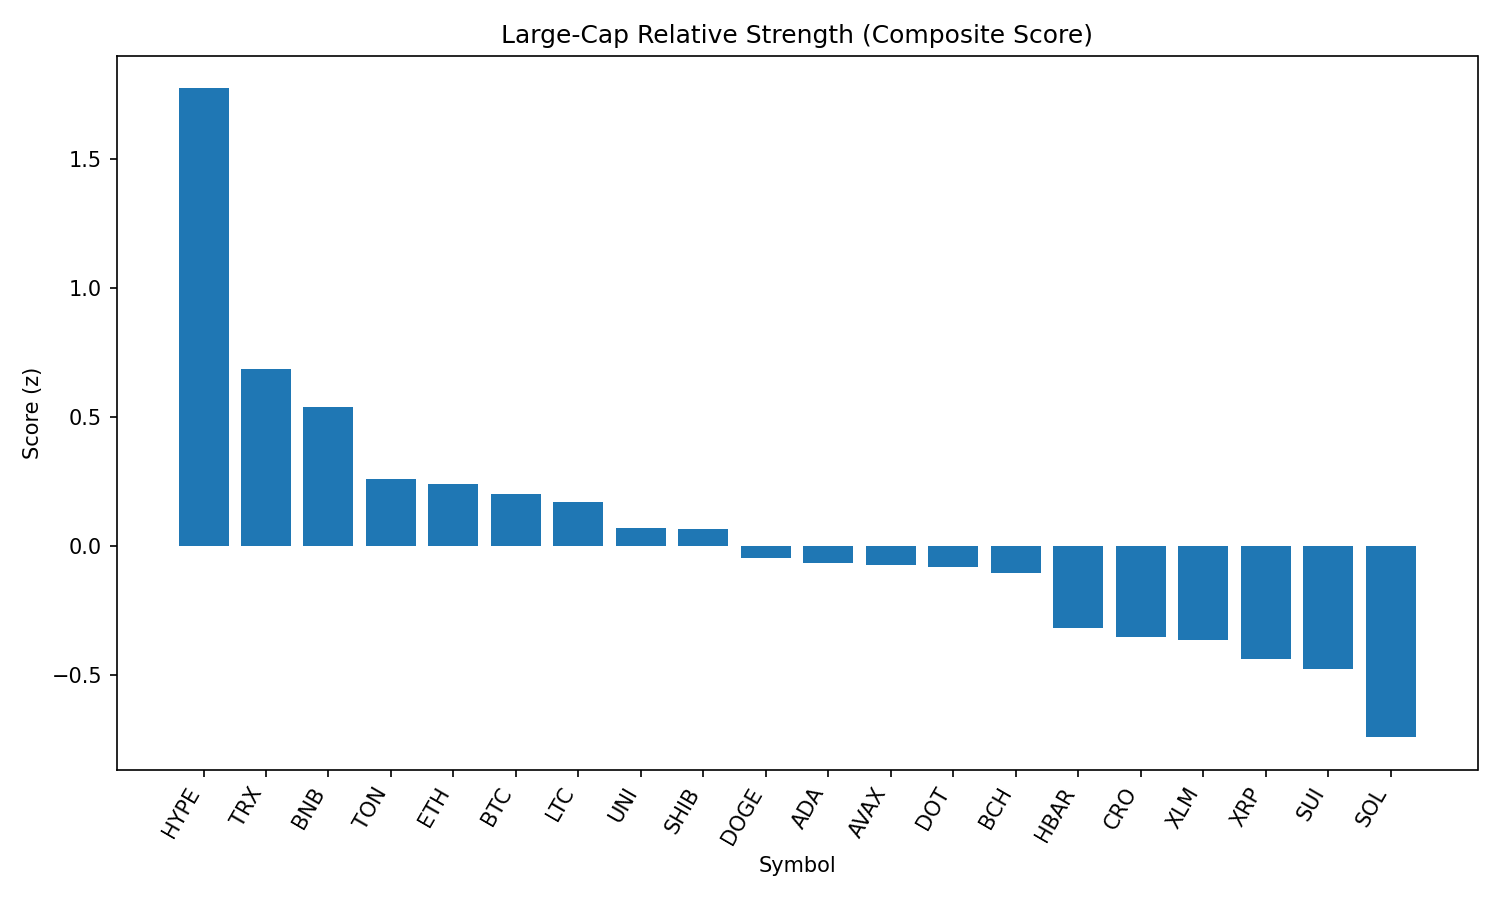

The table this chart was drawn from, first rows:
rank, name, symbol, price, pct_1h, pct_24h, pct_7d, pct_1h_vs_btc, pct_24h_vs_btc, pct_7d_vs_btc, market_cap_rank, market_cap, volume_usd, score
1, Hyperliquid, HYPE, 44.18, 1.679, -3.929, -0.3658, 1.754, -0.2074, 7.412, 17, 11992745091, 412527011, 1.774
2, TRON, TRX, 0.3372, 0.048, -1.896, -7.763, 0.1228, 1.826, 0.01514, 9, 31923864831, 1098261911, 0.6854
3, BNB, BNB, 856.4, -0.1776, -1.785, -4.296, -0.1028, 1.937, 3.482, 5, 119239942786, 1540450736, 0.5404
4, Toncoin, TON, 3.05, 0.06271, -3.669, -10, 0.1375, 0.05245, -2.224, 29, 7838894725, 217252056, 0.2615
5, Ethereum, ETH, 4331, -0.1138, -3.274, -10.52, -0.03896, 0.4478, -2.743, 2, 523152795991, 36442763039, 0.2396
6, Bitcoin, BTC, 107801, -0.07482, -3.722, -7.778, 0.0, 0.0, 0.0, 1, 2148729205014, 51194479023, 0.2017
7, Litecoin, LTC, 109.2, -0.1772, -3.092, -10.85, -0.1024, 0.6302, -3.076, 27, 8330303578, 583564906, 0.1692
8, Uniswap, UNI, 9.53, -0.02649, -3.832, -17.28, 0.04833, -0.1104, -9.506, 34, 5723101185, 364904074, 0.0701
9, Shiba Inu, SHIB, 1.209e-05, -0.1943, -3.525, -9.446, -0.1195, 0.1969, -1.668, 30, 7125749891, 264439573, 0.06595
10, Dogecoin, DOGE, 0.2114, 0.0212, -4.773, -11.63, 0.09602, -1.051, -3.851, 10, 31880019550, 2349911277, -0.04593
11, Cardano, ADA, 0.8162, -0.2617, -3.701, -12.56, -0.1869, 0.02057, -4.78, 11, 29810151856, 1455806854, -0.06543
12, Avalanche, AVAX, 23.34, -0.1684, -4.328, -6.939, -0.09362, -0.6059, 0.8387, 22, 9855792758, 807030123, -0.07175
13, Polkadot, DOT, 3.75, -0.08276, -4.622, -8.694, -0.007939, -0.8999, -0.9156, 35, 5707874862, 433046559, -0.08012
14, Bitcoin Cash, BCH, 530.4, -0.2378, -3.989, -11.61, -0.163, -0.2669, -3.831, 21, 10567811032, 343227602, -0.1033
15, Hedera, HBAR, 0.2251, -0.1602, -5.198, -12.12, -0.08536, -1.476, -4.34, 23, 9546182409, 370651139, -0.3192
16, Cronos, CRO, 0.281, 0.03426, -10.14, 82.84, 0.1091, -6.418, 90.62, 24, 9451535738, 837158835, -0.3514
17, Stellar, XLM, 0.3578, -0.09608, -5.492, -15.75, -0.02126, -1.77, -7.967, 20, 11229991013, 351373466, -0.3652
18, XRP, XRP, 2.8, -0.3437, -5.171, -9.305, -0.2689, -1.449, -1.527, 4, 166458441844, 7062140010, -0.4399
19, Sui, SUI, 3.24, -0.1052, -6.049, -13.33, -0.03038, -2.327, -5.555, 19, 11365317315, 1564188911, -0.4773
20, Solana, SOL, 201.1, -0.6875, -5.606, 0.9387, -0.6127, -1.884, 8.717, 6, 108817059915, 13874448838, -0.7413
21, Chainlink, LINK, 23.2, -0.6468, -6.17, -13.93, -0.572, -2.449, -6.15, 13, 15731756023, 1926262998, -1.006
